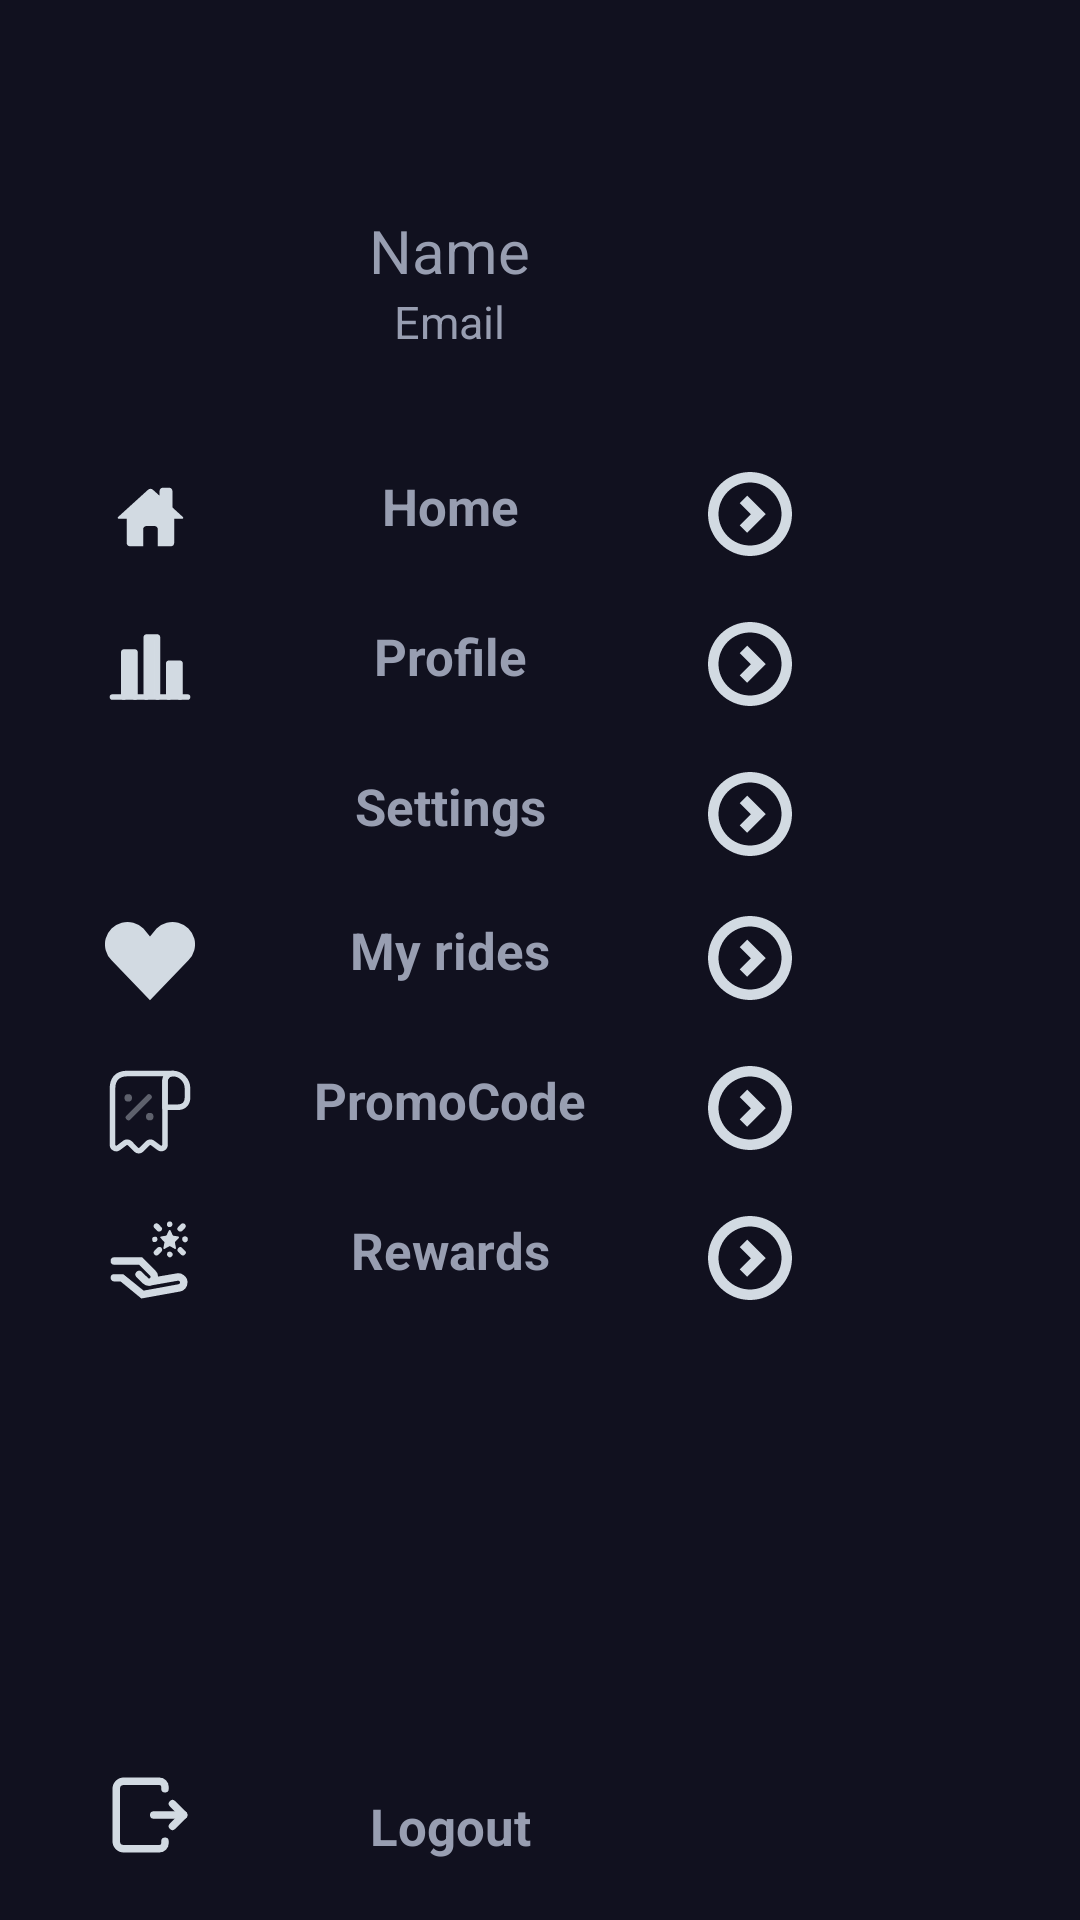

Android layout source for this screen:
<!-- AndroidManifest.xml: application theme Theme.RideHop_Intership_Project -->
<!-- res/layout/navigation_layout.xml -->
<?xml version="1.0" encoding="utf-8"?>
<layout xmlns:android="http://schemas.android.com/apk/res/android"
    xmlns:tools="http://schemas.android.com/tools"
   >

    <com.google.android.material.navigation.NavigationView
       android:layout_width="wrap_content"
       android:layout_height="match_parent"
        android:layout_gravity="start"
        android:background="@color/primaryColor"

        android:fitsSystemWindows="true">

    <LinearLayout
        android:id="@+id/nvView"
        android:layout_width="300dp"
        android:layout_height="match_parent"
        android:visibility="visible"
        android:layout_marginTop="30dp"
        android:orientation="vertical">

        <ImageView
            android:layout_width="wrap_content"
            android:layout_height="wrap_content"
            android:src="@drawable/ic_launcher_foreground"
            android:layout_margin="20dp"
            android:layout_gravity="center">

        </ImageView>

        <TextView
            android:layout_width="wrap_content"
            android:layout_height="wrap_content"
            android:text="Name"
            android:textSize="20dp"
            android:textColor="@color/text_color"
            android:layout_gravity="center">

        </TextView>
        <TextView
            android:layout_width="wrap_content"
            android:layout_height="wrap_content"
            android:text="Email"
            android:textSize="15dp"
            android:textColor="@color/text_color"
            android:layout_gravity="center">

        </TextView>


        <LinearLayout
            android:layout_width="match_parent"
            android:layout_height="match_parent"
            android:layout_marginTop="40dp"
            android:orientation="vertical">

            <LinearLayout
                android:id="@+id/ll_home"
                android:layout_width="match_parent"
                android:layout_height="wrap_content"
                android:orientation="horizontal"
                android:layout_marginBottom="20dp"
                android:weightSum="3">

                <ImageView
                    android:layout_width="0dp"
                    android:layout_height="wrap_content"
                    android:src="@drawable/home"
                    android:layout_weight="1">
                </ImageView>


                <TextView
                    android:layout_width="0dp"
                    android:layout_height="wrap_content"
                    android:text="Home"
                    android:textSize="17dp"
                    android:textStyle="bold"
                    android:gravity="center"
                    android:textColor="@color/text_color"
                    android:layout_weight="1">

                </TextView>

                <ImageView
                    android:layout_width="0dp"
                    android:layout_height="wrap_content"
                    android:src="@drawable/front_arrow"
                    android:layout_weight="1">
                </ImageView>

            </LinearLayout>


            <LinearLayout
                android:id="@+id/ll_profile"
                android:layout_width="match_parent"
                android:layout_height="wrap_content"
                android:orientation="horizontal"
                android:layout_marginBottom="20dp"
                android:weightSum="3">

                <ImageView
                    android:layout_width="0dp"
                    android:layout_height="wrap_content"
                    android:src="@drawable/profile"
                    android:layout_weight="1">
                </ImageView>


                <TextView
                    android:layout_width="0dp"
                    android:layout_height="wrap_content"
                    android:text="Profile"
                    android:textSize="17dp"
                    android:textStyle="bold"
                    android:gravity="center"
                    android:textColor="@color/text_color"
                    android:layout_weight="1">

                </TextView>

                <ImageView
                    android:layout_width="0dp"
                    android:layout_height="wrap_content"
                    android:src="@drawable/front_arrow"
                    android:layout_weight="1">
                </ImageView>

            </LinearLayout>

            <LinearLayout
                android:id="@+id/ll_Settings"
                android:layout_width="match_parent"
                android:layout_height="wrap_content"
                android:orientation="horizontal"
                android:layout_marginBottom="20dp"
                android:weightSum="3">

                <ImageView
                    android:layout_width="0dp"
                    android:layout_height="wrap_content"
                    android:src="@drawable/settings"
                    android:layout_weight="1">
                </ImageView>


                <TextView
                    android:layout_width="0dp"
                    android:layout_height="wrap_content"
                    android:text="Settings"
                    android:textSize="17dp"
                    android:textStyle="bold"
                    android:gravity="center"
                    android:textColor="@color/text_color"
                    android:layout_weight="1">

                </TextView>

                <ImageView
                    android:layout_width="0dp"
                    android:layout_height="wrap_content"
                    android:src="@drawable/front_arrow"
                    android:layout_weight="1">
                </ImageView>

            </LinearLayout>

            <LinearLayout
                android:id="@+id/ll_my_rides"
                android:layout_width="match_parent"
                android:layout_height="wrap_content"
                android:orientation="horizontal"
                android:layout_marginBottom="20dp"
                android:weightSum="3">

                <ImageView
                    android:layout_width="0dp"
                    android:layout_height="wrap_content"
                    android:src="@drawable/rides"
                    android:layout_weight="1">
                </ImageView>


                <TextView
                    android:layout_width="0dp"
                    android:layout_height="wrap_content"
                    android:text="My rides"
                    android:textSize="17dp"
                    android:textStyle="bold"
                    android:gravity="center"
                    android:textColor="@color/text_color"
                    android:layout_weight="1">

                </TextView>

                <ImageView
                    android:layout_width="0dp"
                    android:layout_height="wrap_content"
                    android:src="@drawable/front_arrow"
                    android:layout_weight="1">
                </ImageView>

            </LinearLayout>

            <LinearLayout
                android:id="@+id/ll_promocode"
                android:layout_width="match_parent"
                android:layout_height="wrap_content"
                android:orientation="horizontal"
                android:layout_marginBottom="20dp"
                android:weightSum="3">

                <ImageView
                    android:layout_width="0dp"
                    android:layout_height="wrap_content"
                    android:src="@drawable/promocode"
                    android:layout_weight="1">
                </ImageView>


                <TextView
                    android:layout_width="0dp"
                    android:layout_height="wrap_content"
                    android:text="PromoCode"
                    android:textSize="17dp"
                    android:textStyle="bold"
                    android:gravity="center"
                    android:textColor="@color/text_color"
                    android:layout_weight="1">

                </TextView>

                <ImageView
                    android:layout_width="0dp"
                    android:layout_height="wrap_content"
                    android:src="@drawable/front_arrow"
                    android:layout_weight="1">
                </ImageView>

            </LinearLayout>

            <LinearLayout
                android:id="@+id/ll_rewards"
                android:layout_width="match_parent"
                android:layout_height="wrap_content"
                android:orientation="horizontal"
                android:layout_marginBottom="20dp"
                android:weightSum="3">

                <ImageView
                    android:layout_width="0dp"
                    android:layout_height="wrap_content"
                    android:src="@drawable/rewards"
                    android:layout_weight="1">
                </ImageView>


                <TextView
                    android:layout_width="0dp"
                    android:layout_height="wrap_content"
                    android:text="Rewards"
                    android:textSize="17dp"
                    android:textStyle="bold"
                    android:gravity="center"
                    android:textColor="@color/text_color"
                    android:layout_weight="1">

                </TextView>

                <ImageView
                    android:layout_width="0dp"
                    android:layout_height="wrap_content"
                    android:src="@drawable/front_arrow"
                    android:layout_weight="1">
                </ImageView>

            </LinearLayout>

            <LinearLayout
                android:id="@+id/ll_logout"
                android:layout_width="match_parent"
                android:layout_height="match_parent"
                android:orientation="horizontal"
                android:layout_marginBottom="20dp"
                android:gravity="bottom"
                android:weightSum="3">

                <ImageView
                    android:layout_width="0dp"
                    android:layout_height="wrap_content"
                    android:src="@drawable/logout"
                    android:layout_weight="1">
                </ImageView>


                <TextView
                    android:layout_width="0dp"
                    android:layout_height="wrap_content"
                    android:text="Logout"
                    android:textSize="17dp"
                    android:textStyle="bold"
                    android:gravity="center"
                    android:textColor="@color/text_color"
                    android:layout_weight="1">

                </TextView>



            </LinearLayout>


        </LinearLayout>
    </LinearLayout>
   </com.google.android.material.navigation.NavigationView>
</layout>
<!-- resources referenced by this layout -->
<resources>
  <color name="primaryColor">#11111f</color>
  <color name="text_color">#989eb1</color>
  <!-- drawable front_arrow (drawable) -->
  <vector xmlns:android="http://schemas.android.com/apk/res/android"
      android:width="28dp"
      android:height="28dp"
      android:viewportWidth="16"
      android:viewportHeight="16">
    <path
        android:pathData="M6.05,10.157l2.122,-2.121L6.05,5.914 7.464,4.5 11,8.036 7.464,11.57 6.05,10.157zM8,0c4.418,0 8,3.59 8,8 0,4.418 -3.59,8 -8,8 -4.418,0 -8,-3.59 -8,-8 0,-4.418 3.59,-8 8,-8zM8,2C4.693,2 2,4.686 2,8c0,3.307 2.686,6 6,6 3.307,0 6,-2.686 6,-6 0,-3.307 -2.686,-6 -6,-6z"
        android:fillColor="#d2dae2"
        android:fillType="evenOdd"/>
  </vector>
  <!-- drawable home (drawable) -->
  <vector xmlns:android="http://schemas.android.com/apk/res/android"
      android:width="30dp"
      android:height="30dp"
      android:viewportWidth="32"
      android:viewportHeight="32">
    <path
        android:pathData="M23.969,12.594l3.625,3.313c0.438,0.406 0.313,0.719 -0.281,0.719h-2.719v8.656c0,0.594 -0.5,1.125 -1.094,1.125h-4.719v-6.063c0,-0.594 -0.531,-1.125 -1.125,-1.125h-2.969c-0.594,0 -1.125,0.531 -1.125,1.125v6.063h-4.719c-0.594,0 -1.125,-0.531 -1.125,-1.125v-8.656h-2.688c-0.594,0 -0.719,-0.313 -0.281,-0.719l10.594,-9.625c0.438,-0.406 1.188,-0.406 1.656,0l2.406,2.156v-1.719c0,-0.594 0.531,-1.125 1.125,-1.125h2.344c0.594,0 1.094,0.531 1.094,1.125v5.875z"
        android:fillColor="#d2dae2"/>
  </vector>
  <!-- drawable logout (drawable) -->
  <vector xmlns:android="http://schemas.android.com/apk/res/android"
      android:width="30dp"
      android:height="30dp"
      android:viewportWidth="24"
      android:viewportHeight="24">
    <path
        android:pathData="M21,12L13,12"
        android:strokeLineJoin="round"
        android:strokeWidth="2"
        android:fillColor="#00000000"
        android:strokeColor="#d2dae2"
        android:strokeLineCap="round"/>
    <path
        android:pathData="M18,15L20.913,12.087V12.087C20.961,12.039 20.961,11.961 20.913,11.913V11.913L18,9"
        android:strokeLineJoin="round"
        android:strokeWidth="2"
        android:fillColor="#00000000"
        android:strokeColor="#d2dae2"
        android:strokeLineCap="round"/>
    <path
        android:pathData="M16,5V4.5V4.5C16,3.672 15.328,3 14.5,3H5C3.895,3 3,3.895 3,5V19C3,20.105 3.895,21 5,21H14.5C15.328,21 16,20.328 16,19.5V19.5V19"
        android:strokeLineJoin="round"
        android:strokeWidth="2"
        android:fillColor="#00000000"
        android:strokeColor="#d2dae2"
        android:strokeLineCap="round"/>
  </vector>
  <!-- drawable rides (drawable) -->
  <vector xmlns:android="http://schemas.android.com/apk/res/android"
      android:width="30dp"
      android:height="30dp"
      android:viewportWidth="32"
      android:viewportHeight="32">
    <path
        android:pathData="M0.256,12.16q0.544,2.08 2.08,3.616l13.664,14.144 13.664,-14.144q1.536,-1.536 2.08,-3.616t0,-4.128 -2.08,-3.584 -3.584,-2.08 -4.16,0 -3.584,2.08l-2.336,2.816 -2.336,-2.816q-1.536,-1.536 -3.584,-2.08t-4.128,0 -3.616,2.08 -2.08,3.584 0,4.128z"
        android:fillColor="#d2dae2"/>
  </vector>
  <style name="Theme.RideHop_Intership_Project" parent="Theme.MaterialComponents.DayNight.NoActionBar">
          
          <item name="colorPrimary">@color/primaryColor</item>
          <item name="colorPrimaryDark">@color/primaryColor</item>
  
          <item name="colorPrimaryVariant">@color/primaryColor</item>
          <item name="colorOnPrimary">@color/white</item>
          
          <item name="colorSecondary">@color/teal_200</item>
          <item name="colorSecondaryVariant">@color/teal_700</item>
          <item name="colorOnSecondary">#d2dae2</item>
          
  
          
  
  
      </style>
  <color name="white">#FFFFFFFF</color>
  <color name="teal_200">#FF03DAC5</color>
  <color name="teal_700">#FF018786</color>
</resources>
